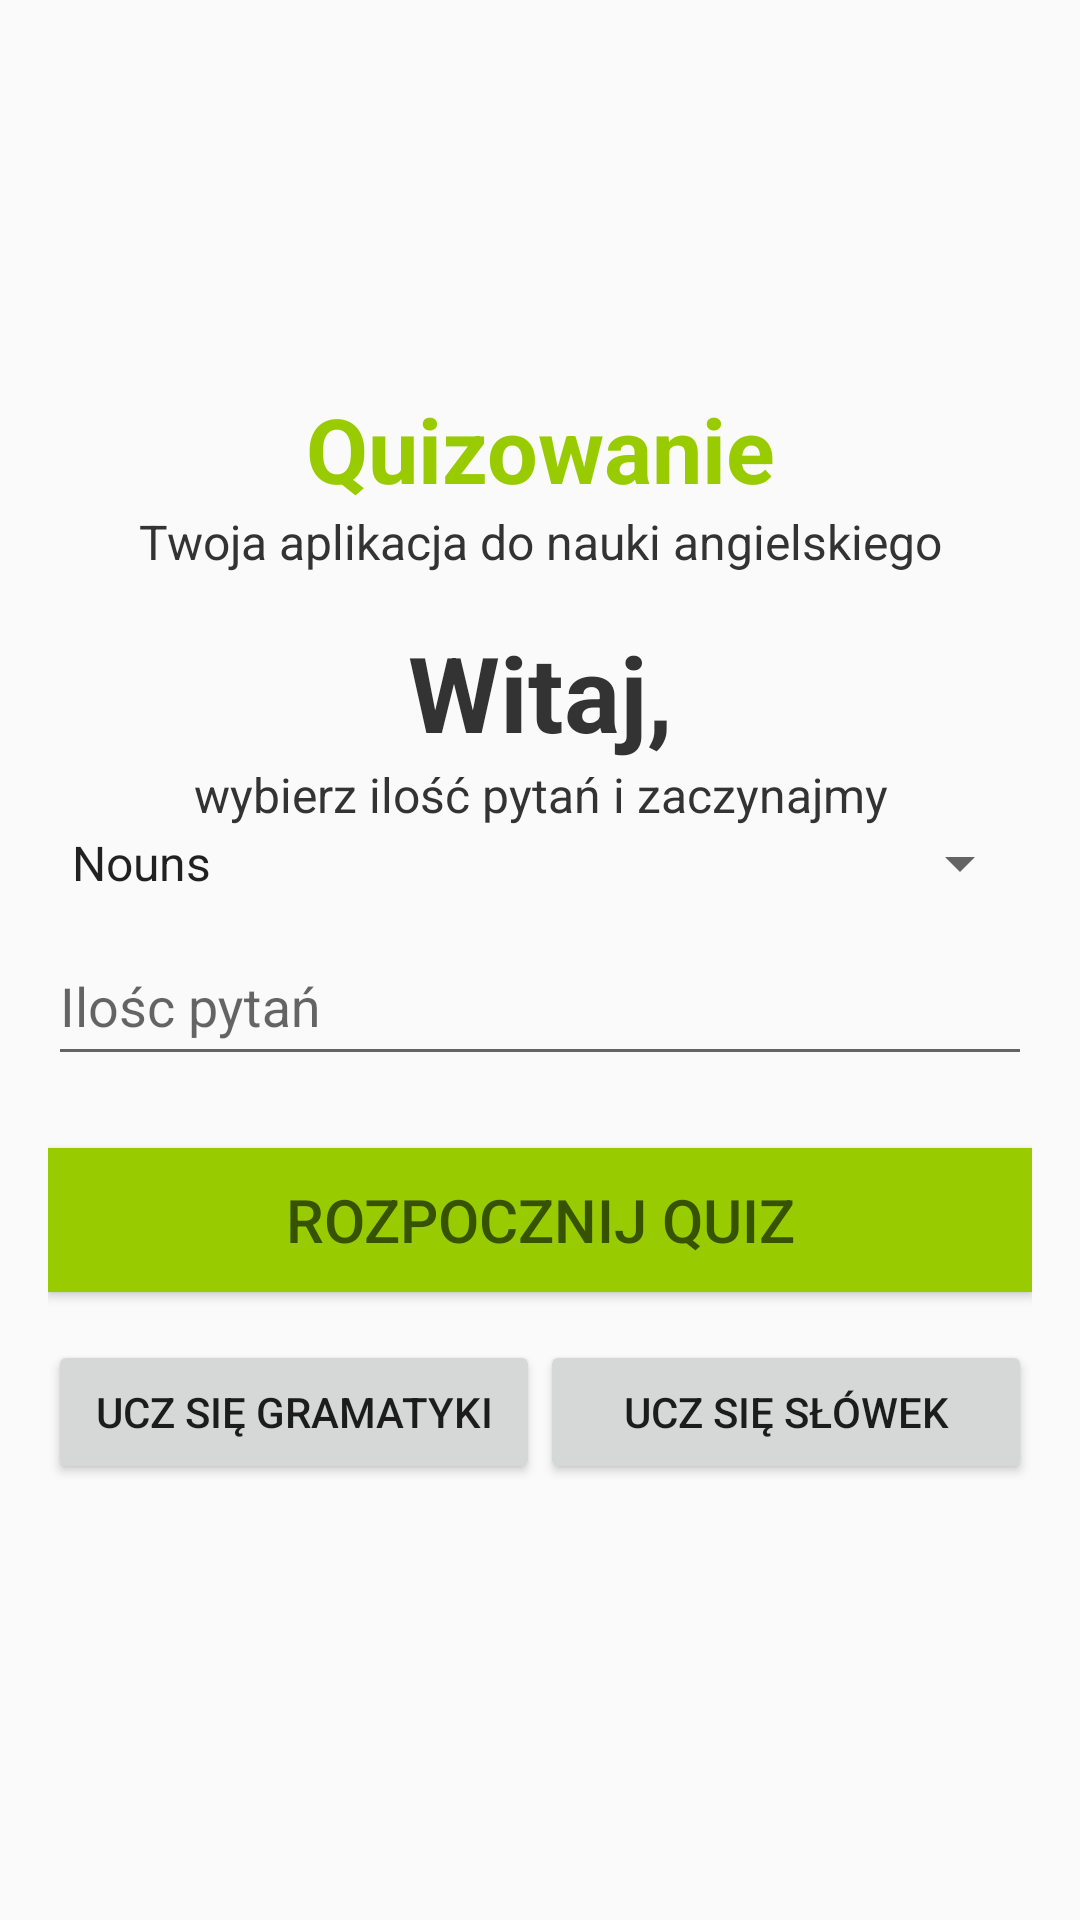

Here is an Android app screen rendered from its layout file. Give the layout XML and the strings, colors and styles it references.
<!-- AndroidManifest.xml: activity theme NoActionBarTheme -->
<!-- res/layout/activity_main.xml -->
<?xml version="1.0" encoding="utf-8"?>
<LinearLayout xmlns:android="http://schemas.android.com/apk/res/android"
    xmlns:app="http://schemas.android.com/apk/res-auto"
    xmlns:tools="http://schemas.android.com/tools"
    android:layout_width="match_parent"
    android:layout_height="match_parent"
    tools:context=".MainActivity"
    android:orientation="vertical"
    android:gravity="center"
    >

    <TextView
        android:id="@+id/tv_title"
        android:layout_width="match_parent"
        android:layout_height="wrap_content"
        android:text="Quizowanie"
        android:textStyle="bold"
        android:textColor="@android:color/holo_green_light"
        android:gravity="center_horizontal"
        android:textSize="30dp"
        />

    <TextView
        android:layout_width="match_parent"
        android:layout_height="wrap_content"
        android:gravity="center"
        android:text="Twoja aplikacja do nauki angielskiego"
        android:textColor="#333"
        android:textSize="16sp" />

    <LinearLayout
        android:layout_width="match_parent"
        android:layout_height="wrap_content"
        android:orientation="vertical"
        android:padding="16dp"
        >

        <TextView
            android:layout_width="match_parent"
            android:layout_height="wrap_content"
            android:gravity="center"
            android:text="Witaj,"
            android:textColor="#333"
            android:textSize="35sp"
            android:textStyle="bold"
            />

        <TextView
            android:layout_width="match_parent"
            android:layout_height="wrap_content"
            android:gravity="center"
            android:text="wybierz ilość pytań i zaczynajmy"
            android:textColor="#333"
            android:textSize="16sp"
            />

        <com.google.android.material.textfield.TextInputLayout
            android:layout_width="match_parent"
            android:layout_height="match_parent">
            <Spinner
                android:id="@+id/categories_spinner"
                android:layout_width="match_parent"
                android:layout_height="wrap_content"
                android:entries="@array/category_options"/>
        </com.google.android.material.textfield.TextInputLayout>

        <com.google.android.material.textfield.TextInputLayout
            android:layout_width="match_parent"
            android:layout_height="match_parent">
            <androidx.appcompat.widget.AppCompatEditText
                android:id="@+id/questions_num"
                android:layout_width="match_parent"
                android:layout_height="wrap_content"
                android:height="50dp"
                android:hint="Ilośc pytań"
                android:minHeight="48dp"
                android:textColor="#333"
                android:inputType="number"
                android:textColorHint="#111" ></androidx.appcompat.widget.AppCompatEditText>

        </com.google.android.material.textfield.TextInputLayout>

   <Button
        android:id="@+id/btn_begin"
        android:layout_width="match_parent"
        android:layout_height="wrap_content"
        android:layout_marginTop="24dp"
        android:background="@android:color/holo_green_light"
        android:text="Rozpocznij quiz"
        android:textSize="20sp"
        android:textColor="#375201" />

        <LinearLayout
            android:layout_width="match_parent"
            android:layout_height="wrap_content"
            android:orientation="horizontal"
            android:gravity="center"
            android:layout_marginTop="16dp">

            <Button
                android:id="@+id/btn_learn_grammar"
                android:layout_width="0dp"
                android:layout_weight="1"
                android:layout_height="wrap_content"
                android:text="Ucz się gramatyki" />

            <Button
                android:id="@+id/btn_learn_words"
                android:layout_width="0dp"
                android:layout_weight="1"
                android:layout_height="wrap_content"
                android:text="Ucz się słówek" />

        </LinearLayout>

    </LinearLayout>


</LinearLayout>
<!-- resources referenced by this layout -->
<resources>
  <string-array name="category_options">
              <item>Nouns</item>
              <item>Body Parts</item>
              <item>Present Simple</item>
          </string-array>
  <style name="NoActionBarTheme" parent="Theme.AppCompat.Light.NoActionBar">
          <item name="colorPrimary">@color/purple_500</item>
          <item name="colorPrimaryVariant">@color/purple_700</item>
          <item name="colorOnPrimary">@color/white</item>
      </style>
  <color name="purple_500">#FF6200EE</color>
  <color name="purple_700">#FF3700B3</color>
  <color name="white">#FFFFFFFF</color>
</resources>
